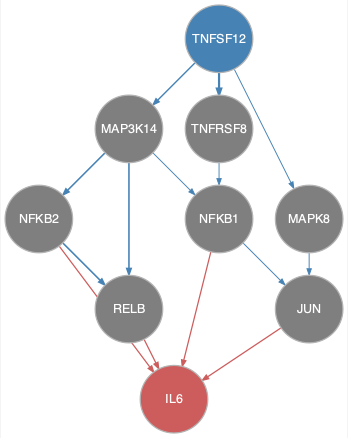

The file beside this chart, header and first rows:
from	to
MAP3K14	NFKB1
MAP3K14	NFKB2
MAP3K14	RELB
MAPK8	JUN
NFKB1	JUN
NFKB2	RELB
TNFRSF8	NFKB1
TNFSF12	MAP3K14
TNFSF12	MAPK8
TNFSF12	TNFRSF8
JUN	IL6
NFKB1	IL6
NFKB2	IL6
RELB	IL6
